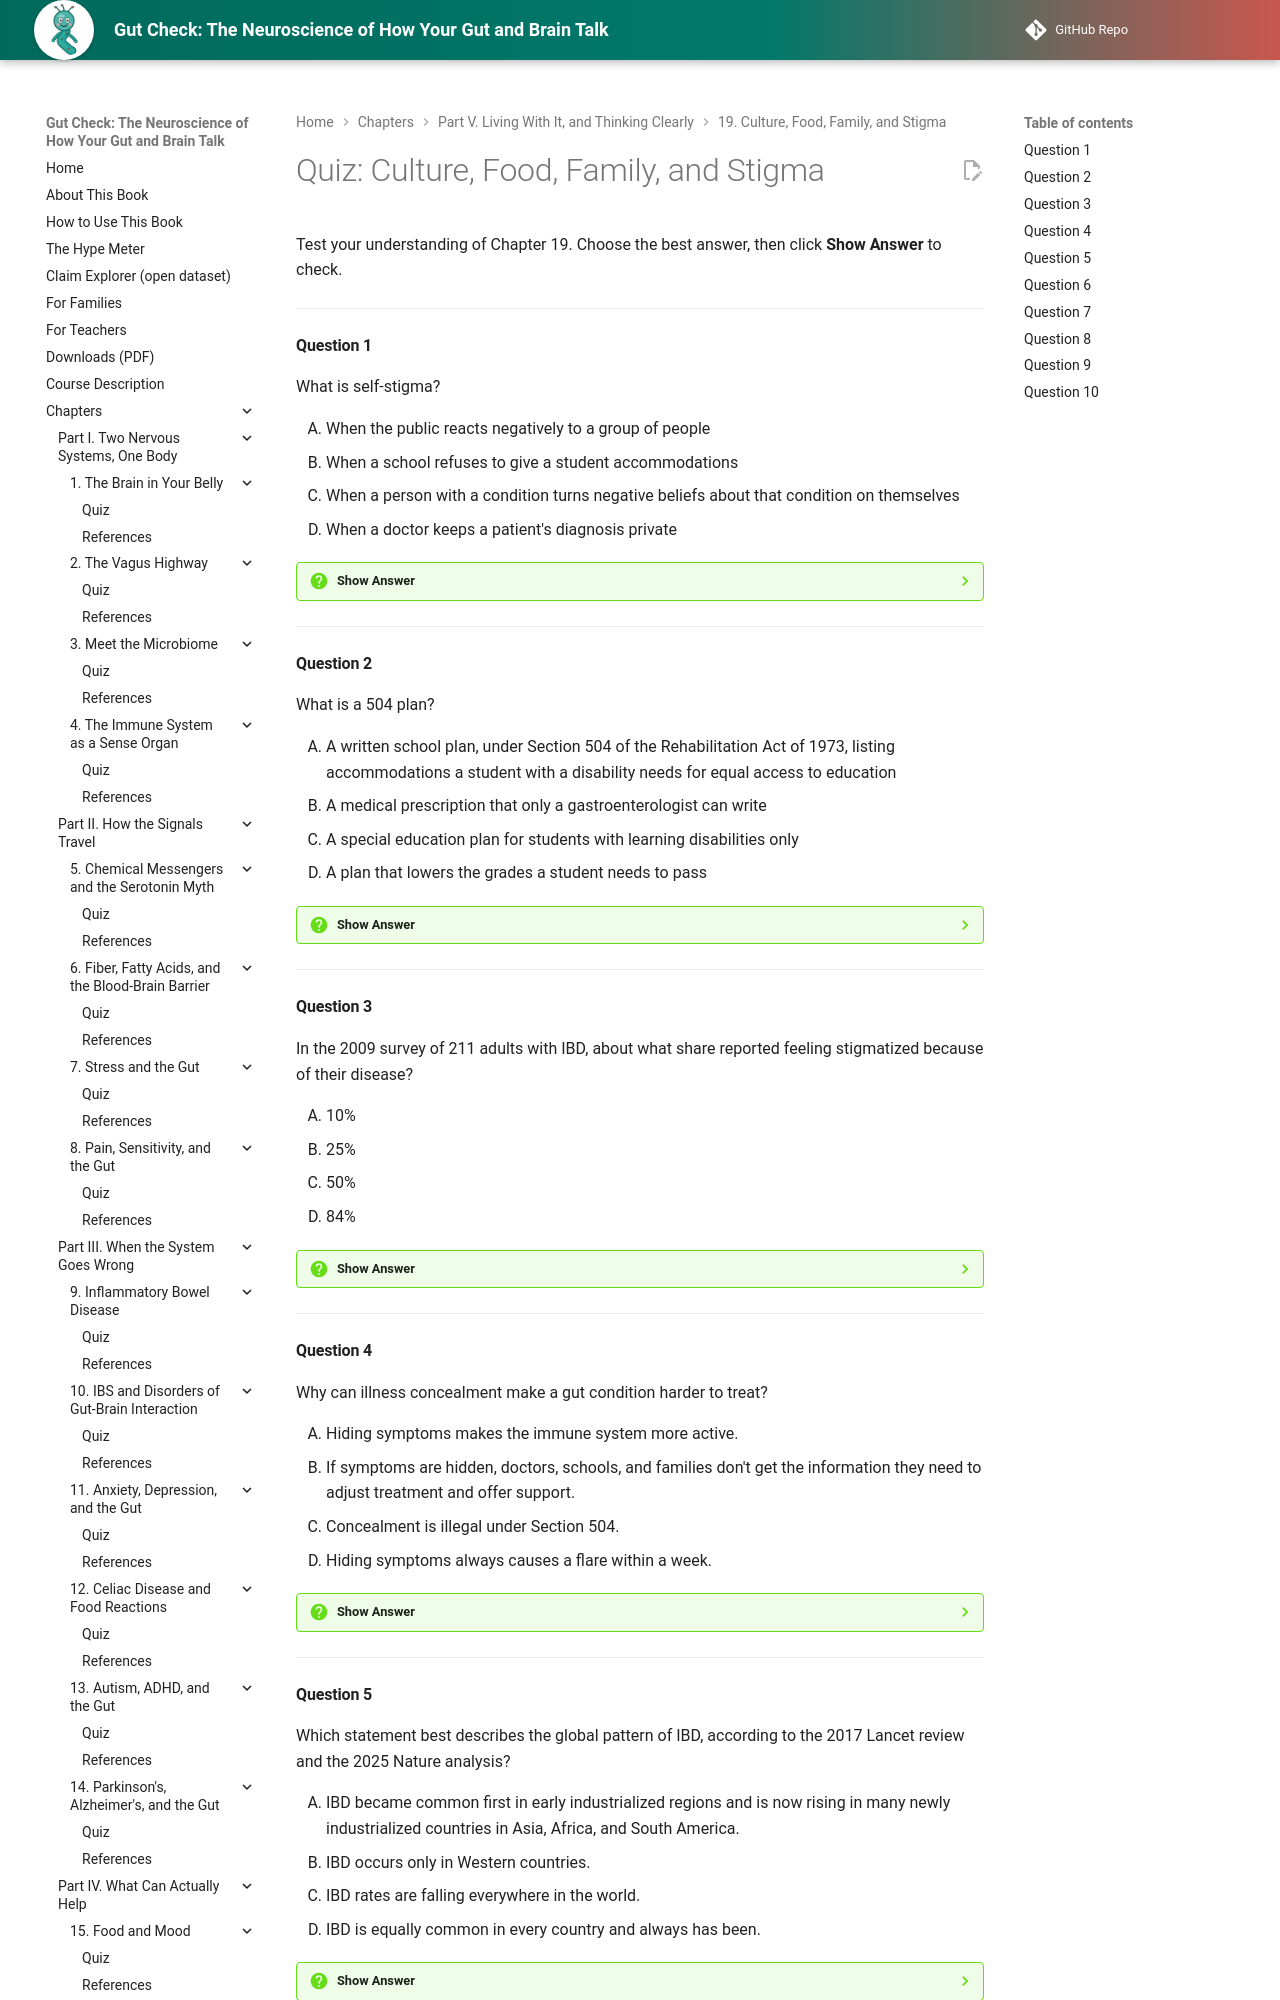

repository: aaryavvatts-lab/gut-brain-textbook · page: chapters/19-culture-family-stigma/quiz/index.html · generator: mkdocs

---
title: "Quiz: Culture, Food, Family, and Stigma"
description: "Self-check quiz for Chapter 19 of Gut Check: The Neuroscience of How Your Gut and Brain Talk."
---

# Quiz: Culture, Food, Family, and Stigma

Test your understanding of Chapter 19. Choose the best answer, then click **Show Answer** to check.

---

#### Question 1

What is self-stigma?

<div class="upper-alpha" markdown>
1. When the public reacts negatively to a group of people
2. When a school refuses to give a student accommodations
3. When a person with a condition turns negative beliefs about that condition on themselves
4. When a doctor keeps a patient's diagnosis private
</div>

??? question "Show Answer"
    The correct answer is **C**. Self-stigma is internalizing stigma, for example a teen with IBS thinking "I'm disgusting." Option A describes public stigma, the other form in Corrigan and Watson's framework.

    **Concept Tested:** Self-Stigma
    **Bloom's Level:** Remember

---

#### Question 2

What is a 504 plan?

<div class="upper-alpha" markdown>
1. A written school plan, under Section 504 of the Rehabilitation Act of 1973, listing accommodations a student with a disability needs for equal access to education
2. A medical prescription that only a gastroenterologist can write
3. A special education plan for students with learning disabilities only
4. A plan that lowers the grades a student needs to pass
</div>

??? question "Show Answer"
    The correct answer is **A**. A 504 plan is developed by the school with the student and family and lists accommodations such as unlimited restroom access. Option C is wrong because 504 plans cover students with many kinds of disabilities, including chronic illnesses like IBD. IEPs, which are plans for students who need special education services, fall under a different law, the Individuals with Disabilities Education Act. Option D is wrong because accommodations remove barriers without lowering expectations.

    **Concept Tested:** 504 Plan
    **Bloom's Level:** Remember

---

#### Question 3

In the 2009 survey of 211 adults with IBD, about what share reported feeling stigmatized because of their disease?

<div class="upper-alpha" markdown>
1. 10%
2. 25%
3. 50%
4. 84%
</div>

??? question "Show Answer"
    The correct answer is **D**. Eighty-four percent reported perceived stigma. The 10% figure (A) is a mix-up with a different number: stigma explained 10% to 22% of the variation in quality of life scores.

    **Concept Tested:** Stigma
    **Bloom's Level:** Remember

---

#### Question 4

Why can illness concealment make a gut condition harder to treat?

<div class="upper-alpha" markdown>
1. Hiding symptoms makes the immune system more active.
2. If symptoms are hidden, doctors, schools, and families don't get the information they need to adjust treatment and offer support.
3. Concealment is illegal under Section 504.
4. Hiding symptoms always causes a flare within a week.
</div>

??? question "Show Answer"
    The correct answer is **B**. Concealment cuts off information: a doctor can't adjust treatment for symptoms they never hear about. Option A invents a direct biological effect that the chapter doesn't claim.

    **Concept Tested:** Illness Concealment
    **Bloom's Level:** Understand

---

#### Question 5

Which statement best describes the global pattern of IBD, according to the 2017 Lancet review and the 2025 Nature analysis?

<div class="upper-alpha" markdown>
1. IBD became common first in early industrialized regions and is now rising in many newly industrialized countries in Asia, Africa, and South America.
2. IBD occurs only in Western countries.
3. IBD rates are falling everywhere in the world.
4. IBD is equally common in every country and always has been.
</div>

??? question "Show Answer"
    The correct answer is **A**. IBD incidence has leveled off in much of North America and Europe but has been rising in newly industrialized countries since 1990. Option B is the "Western-only" myth the chapter grades as Hype.

    **Concept Tested:** Global IBD Rise
    **Bloom's Level:** Understand

---
